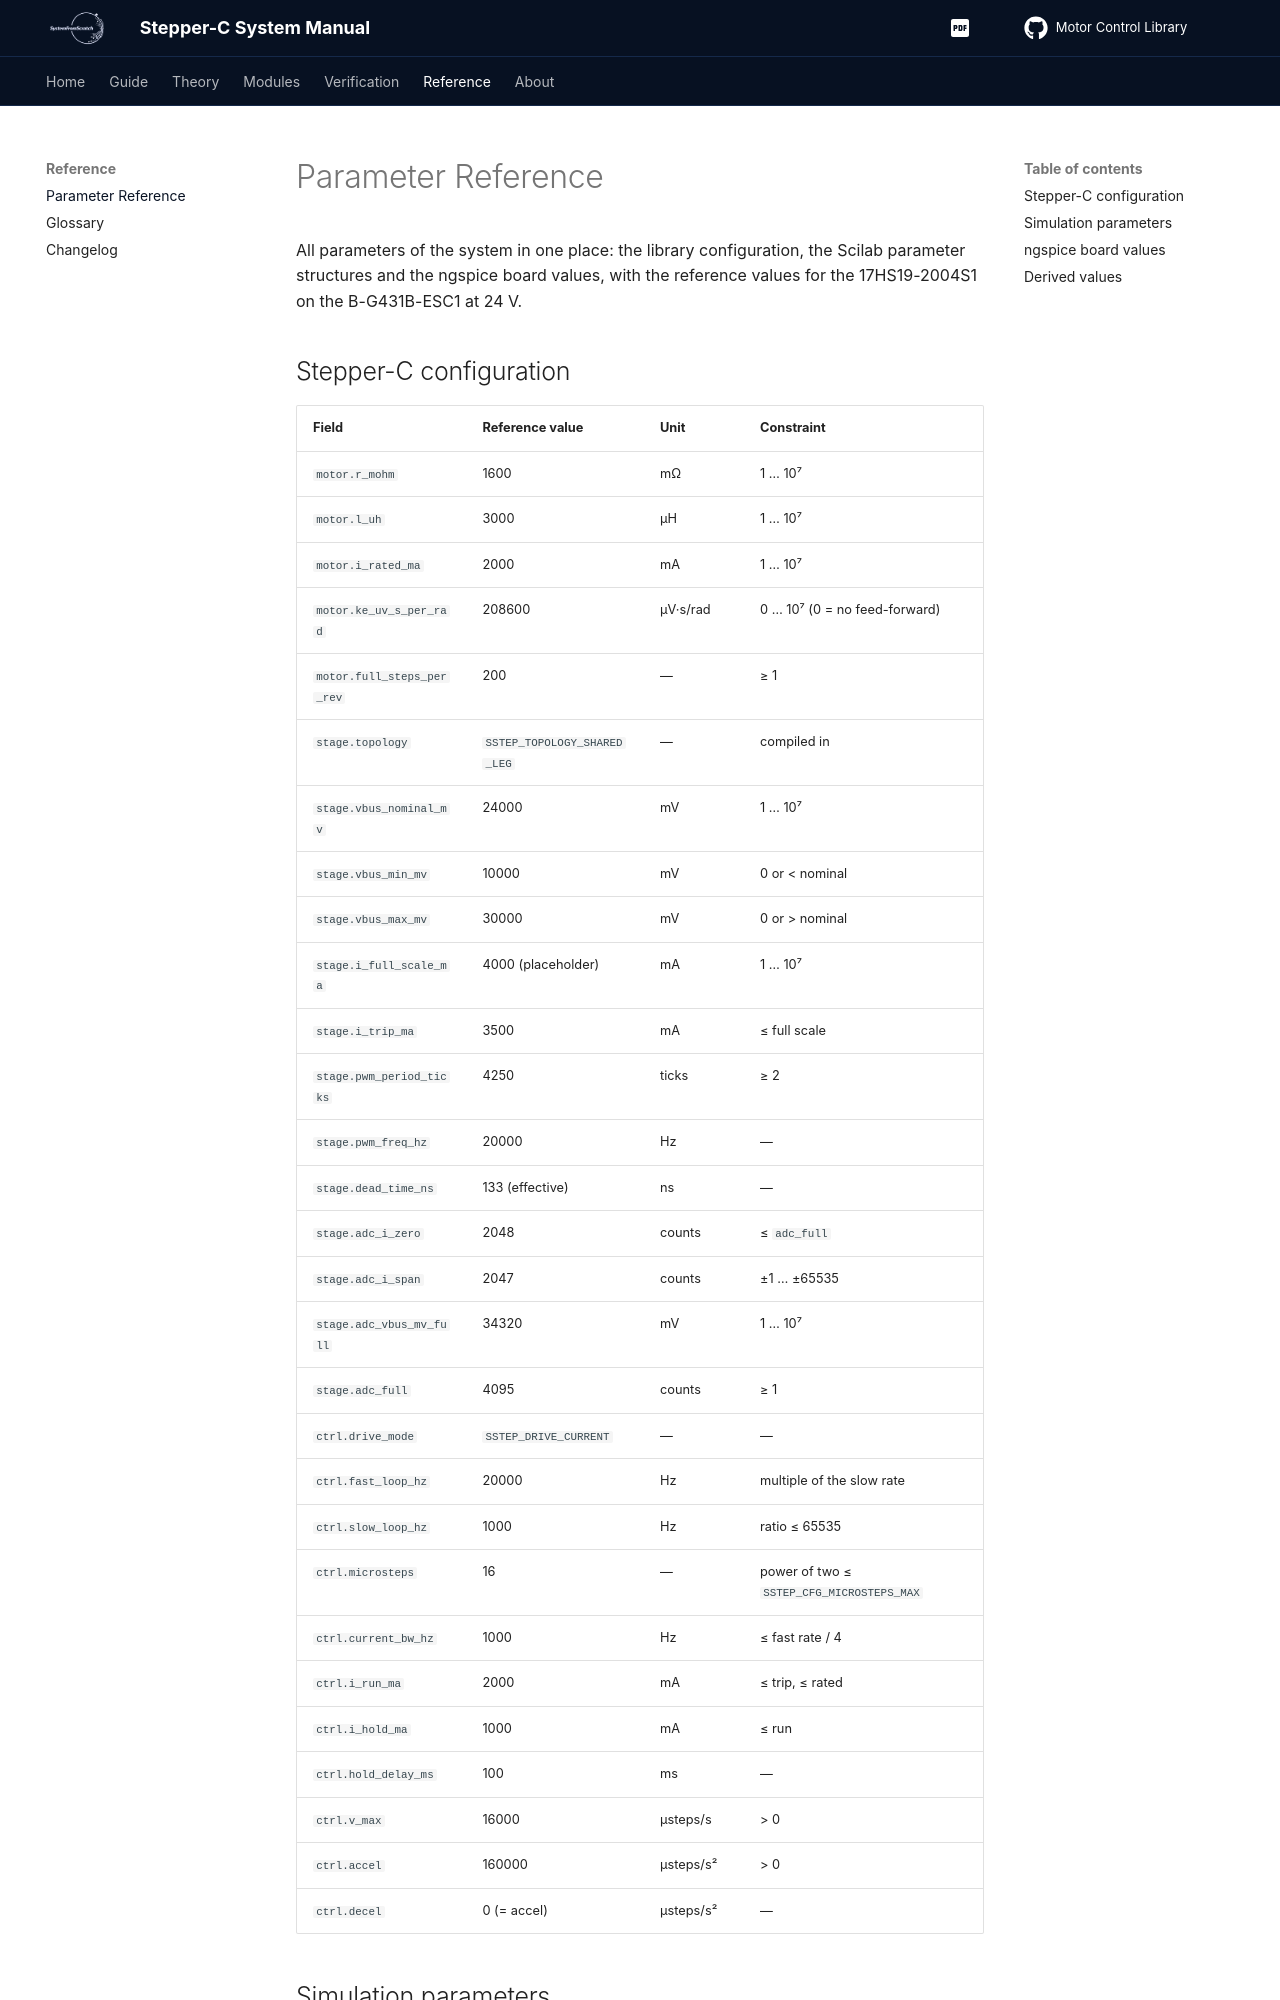

repository: SystemFromScratch-Articles/Stepper-C-Motor-Control-Library · page: parameters/index.html · generator: mkdocs

# Parameter Reference

All parameters of the system in one place: the library configuration, the Scilab
parameter structures and the ngspice board values, with the reference values for the
17HS19-2004S1 on the B-G431B-ESC1 at 24 V.

## Stepper-C configuration

| Field | Reference value | Unit | Constraint |
| --- | --- | --- | --- |
| `motor.r_mohm` | 1600 | mΩ | 1 … 10⁷ |
| `motor.l_uh` | 3000 | µH | 1 … 10⁷ |
| `motor.i_rated_ma` | 2000 | mA | 1 … 10⁷ |
| `motor.ke_uv_s_per_rad` | 208600 | µV·s/rad | 0 … 10⁷ (0 = no feed-forward) |
| `motor.full_steps_per_rev` | 200 | — | ≥ 1 |
| `stage.topology` | `SSTEP_TOPOLOGY_SHARED_LEG` | — | compiled in |
| `stage.vbus_nominal_mv` | 24000 | mV | 1 … 10⁷ |
| `stage.vbus_min_mv` | 10000 | mV | 0 or < nominal |
| `stage.vbus_max_mv` | 30000 | mV | 0 or > nominal |
| `stage.i_full_scale_ma` | 4000 (placeholder) | mA | 1 … 10⁷ |
| `stage.i_trip_ma` | 3500 | mA | ≤ full scale |
| `stage.pwm_period_ticks` | 4250 | ticks | ≥ 2 |
| `stage.pwm_freq_hz` | 20000 | Hz | — |
| `stage.dead_time_ns` | 133 (effective) | ns | — |
| `stage.adc_i_zero` | 2048 | counts | ≤ `adc_full` |
| `stage.adc_i_span` | 2047 | counts | ±1 … ±65535 |
| `stage.adc_vbus_mv_full` | 34320 | mV | 1 … 10⁷ |
| `stage.adc_full` | 4095 | counts | ≥ 1 |
| `ctrl.drive_mode` | `SSTEP_DRIVE_CURRENT` | — | — |
| `ctrl.fast_loop_hz` | 20000 | Hz | multiple of the slow rate |
| `ctrl.slow_loop_hz` | 1000 | Hz | ratio ≤ 65535 |
| `ctrl.microsteps` | 16 | — | power of two ≤ `SSTEP_CFG_MICROSTEPS_MAX` |
| `ctrl.current_bw_hz` | 1000 | Hz | ≤ fast rate / 4 |
| `ctrl.i_run_ma` | 2000 | mA | ≤ trip, ≤ rated |
| `ctrl.i_hold_ma` | 1000 | mA | ≤ run |
| `ctrl.hold_delay_ms` | 100 | ms | — |
| `ctrl.v_max` | 16000 | µsteps/s | > 0 |
| `ctrl.accel` | 160000 | µsteps/s² | > 0 |
| `ctrl.decel` | 0 (= accel) | µsteps/s² | — |
